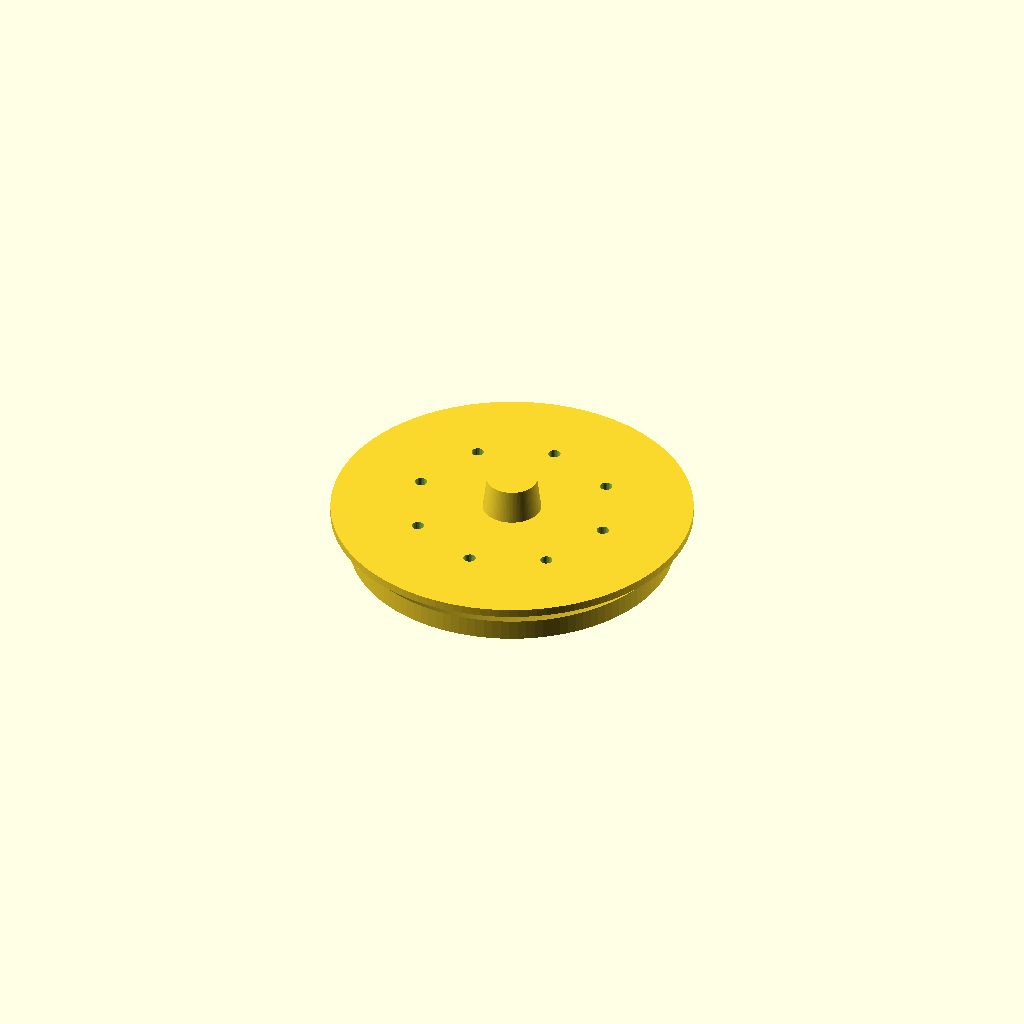
Cell 1: the model at its default parameters.
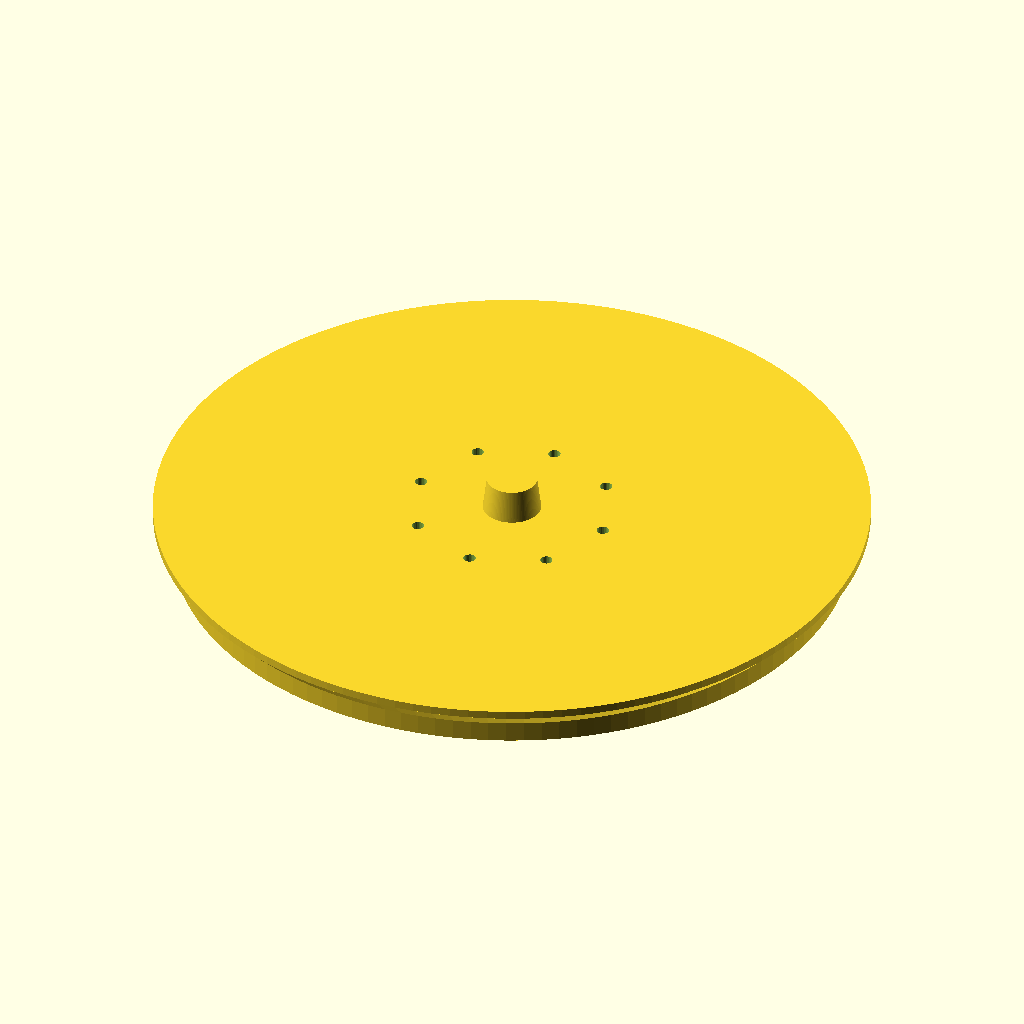
Cell 2: the same model with R_OUT = 85.
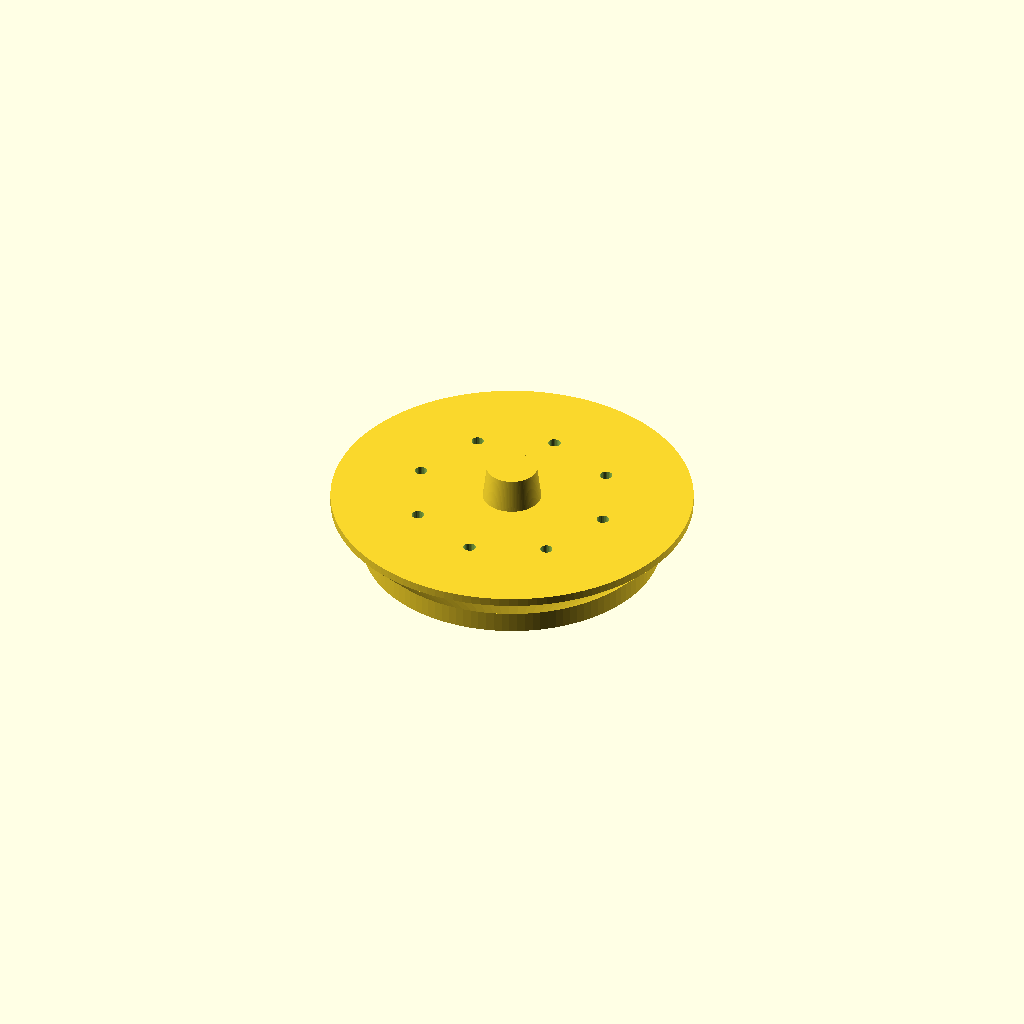
Cell 3: the same model with T_INK = 6.4.
One fixed orthographic camera (rotation 55°, 0°, 25°; colour scheme Cornfield) for every cell.
Source of the model, makeitreal/02-hidden-doodle-lantern/scad/parts.scad:
// Hidden Doodle Lantern - lid, light riser and the 10-minute test kit.   OpenSCAD >= 2021.01
// Numbers must match design/lantern.py (checked by design/check_consistency.py).
//   openscad -D 'PART="lid"' -o lid.stl parts.scad     PART = lid | riser | testkit
R_OUT = 42.5;        // lantern outer radius
T_INK = 3.2;         // thick wall
LID_CLEAR = 0.35;    // radial clearance of the plug  <- calibrate with the test kit ring
PART = "lid";
$fn = 120;

plug_r  = R_OUT - T_INK - LID_CLEAR;
module lid() {
    // PRINT ORIENTATION = INSTALLED ORIENTATION UPSIDE DOWN: plug on the bed, a 45-degree cone widens to the flange, knob on top.
    // No overhangs, no supports.  Installed: plug goes into the tube, the cone seats on the rim, the knob is outside.
    flange_r = R_OUT + 1.0;
    cone_h   = flange_r - plug_r;                                   // 45 deg
    difference() {
        union() {
            cylinder(r = plug_r, h = 5);                             // plug (goes inside the tube)
            translate([0, 0, 5]) cylinder(r1 = plug_r, r2 = flange_r, h = cone_h);   // self-centring seat
            translate([0, 0, 5 + cone_h]) cylinder(r = flange_r, h = 2);             // flange
            translate([0, 0, 7 + cone_h]) cylinder(r1 = 7, r2 = 6, h = 8);           // knob
        }
        // 8 small vertical holes: dots of light on the ceiling
        for (a = [0 : 45 : 359]) rotate(a) translate([24, 0, -1]) cylinder(d = 3, h = 30, $fn = 24);
    }
}
module riser() {
    // 45 mm tall tube: the tealight sits on top, so the light is at mid-height of the lantern (prints upright)
    difference() { cylinder(r = 19, h = 45); translate([0, 0, -1]) cylinder(r = 15.5, h = 47); }
}
module testkit() {
    // 1) glow swatch: wall thickness steps 0.8 / 1.6 / 2.4 / 3.2 mm -> hold it in front of your LED
    for (i = [0 : 3]) translate([i * 17, 0, 0]) {
        cube([15, 15, 0.8 * (i + 1)]);
    }
    // 2) lid-fit ring: 6 mm slice of the lantern's top frame (try the lid plug on it)
    translate([40, 60, 0]) difference() { cylinder(r = R_OUT, h = 6, $fn = 180); translate([0, 0, -1]) cylinder(r = R_OUT - T_INK, h = 8, $fn = 180); }
    // 3) hole gauge: 2 / 3 / 4 / 6 mm through-holes in a 3.2 mm plate
    translate([0, 22, 0]) difference() {
        cube([68, 15, T_INK]);
        for (i = [0 : 3]) translate([8 + i * 17, 7.5, -1]) cylinder(d = [2, 3, 4, 6][i], h = T_INK + 2, $fn = 32);
    }
}
if (PART == "lid") lid(); else if (PART == "riser") riser(); else if (PART == "testkit") testkit();
Customizer parameters (derived from the source; name, type, default, range or options):
R_OUT: number, default 42.5
T_INK: number, default 3.2
LID_CLEAR: number, default 0.35
PART: string, default "lid"
